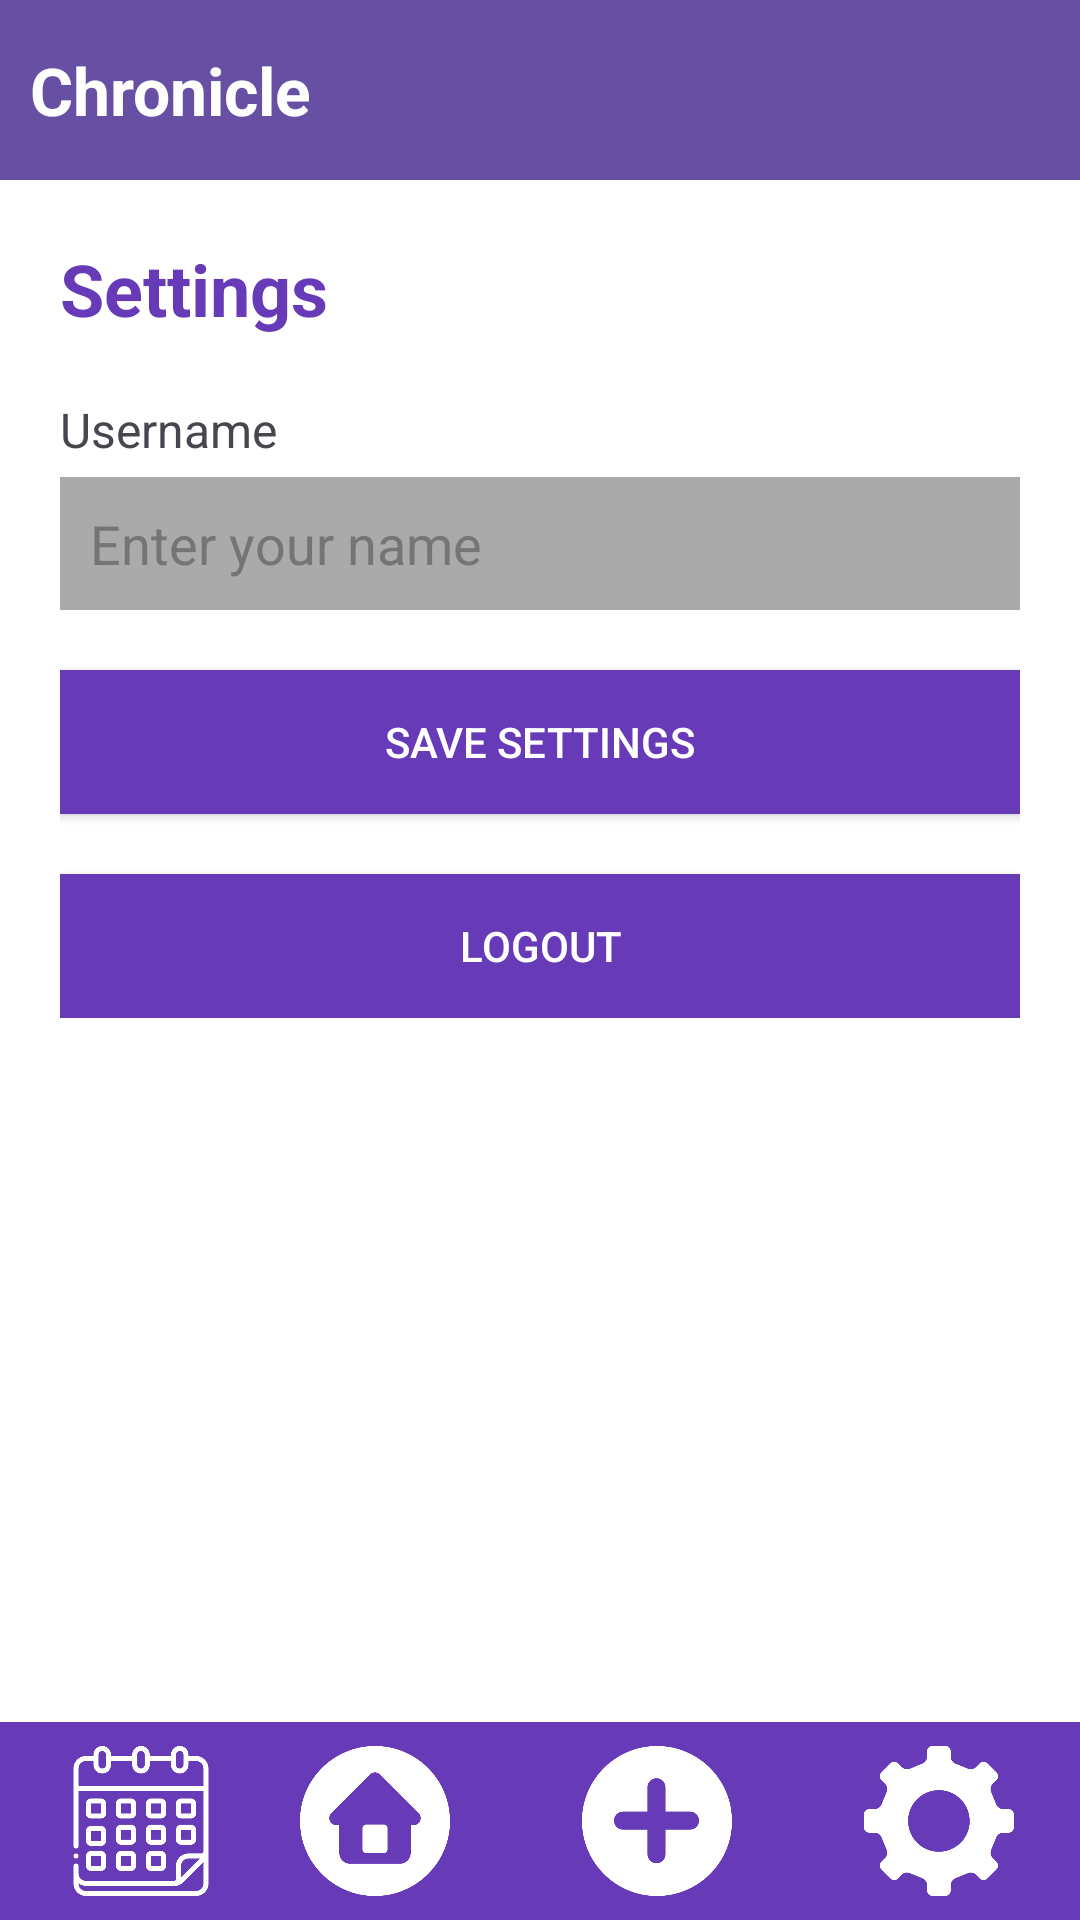

Produce the Android XML layout that renders to this screen, including the resource entries it uses.
<!-- AndroidManifest.xml: application theme Theme.Chronicles -->
<!-- res/layout/settings_activity.xml -->
<LinearLayout xmlns:android="http://schemas.android.com/apk/res/android"
    android:orientation="vertical"
    android:layout_width="match_parent"
    android:layout_height="match_parent"
    android:background="@android:color/white">

    <include layout="@layout/common_header" />

    <ScrollView
        android:layout_width="match_parent"
        android:layout_height="0dp"
        android:layout_weight="1"
        android:padding="20dp">

        <LinearLayout
            android:orientation="vertical"
            android:layout_width="match_parent"
            android:layout_height="wrap_content">

            <TextView
                android:layout_width="wrap_content"
                android:layout_height="wrap_content"
                android:text="Settings"
                android:textSize="24sp"
                android:textStyle="bold"
                android:textColor="#673AB7"
                android:layout_marginBottom="20dp"/>

            <TextView
                android:layout_width="wrap_content"
                android:layout_height="wrap_content"
                android:text="Username"
                android:textSize="16sp"
                android:layout_marginBottom="5dp"/>

            <EditText
                android:id="@+id/etUsername"
                android:layout_width="match_parent"
                android:layout_height="wrap_content"
                android:hint="Enter your name"
                android:padding="10dp"
                android:background="@android:color/darker_gray"
                android:textColor="@android:color/black"
                android:textColorHint="#757575"/>

            <Button
                android:id="@+id/btnSaveSettings"
                android:layout_width="match_parent"
                android:layout_height="wrap_content"
                android:text="Save Settings"
                android:background="#673AB7"
                android:textColor="@android:color/white"
                android:layout_marginTop="20dp"/>
            <Button
                android:id="@+id/btnLogout"
                android:layout_width="match_parent"
                android:layout_height="wrap_content"
                android:text="Logout"
                android:background="#673AB7"
                android:textColor="@android:color/white"
                android:layout_marginTop="20dp"/>
        </LinearLayout>
    </ScrollView>

    <include layout="@layout/common_footer" />
</LinearLayout>
<!-- res/layout/common_header.xml (included above) -->
<LinearLayout xmlns:android="http://schemas.android.com/apk/res/android"
    android:layout_width="match_parent"
    android:layout_height="wrap_content"
    android:orientation="horizontal"
    android:padding="10dp"
    android:background="?attr/colorPrimary"
    android:gravity="center_vertical">

    <TextView
        android:id="@+id/appTitle"
        android:layout_width="0dp"
        android:layout_height="wrap_content"
        android:text="Chronicle"
        android:textSize="22sp"
        android:textStyle="bold"
        android:textColor="@android:color/white"
        android:layout_weight="1" />

    <ImageView
        android:id="@+id/profileImage"
        android:layout_width="40dp"
        android:layout_height="40dp"
        android:src="@drawable/img"
        android:scaleType="centerCrop"
        android:layout_marginEnd="10dp"
        android:padding="2dp"/>
</LinearLayout>
<!-- res/layout/common_footer.xml (included above) -->
<LinearLayout xmlns:android="http://schemas.android.com/apk/res/android"
    android:layout_width="match_parent"
    android:layout_height="wrap_content"
    android:orientation="horizontal"
    android:padding="8dp"
    android:background="#673AB7"
    android:gravity="center">

    <ImageButton
        android:id="@+id/btnCalendar"
        android:layout_width="50dp"
        android:layout_height="50dp"
        android:src="@drawable/calendar_icon"
        android:contentDescription="Calendar"
        android:scaleType="fitCenter"
        android:background="?attr/selectableItemBackgroundBorderless"
        android:layout_gravity="start"
        android:layout_weight="1"/>

    <ImageButton
        android:id="@+id/btnDashboard"
        android:layout_width="50dp"
        android:layout_height="50dp"
        android:src="@drawable/home_icon"
        android:contentDescription="Dashboard"
        android:scaleType="fitCenter"
        android:background="?attr/selectableItemBackgroundBorderless"
        android:layout_weight="1"/>

    <ImageButton
        android:id="@+id/btnCreate"
        android:layout_width="50dp"
        android:layout_height="50dp"
        android:src="@drawable/add_icon"
        android:contentDescription="Create"
        android:scaleType="fitCenter"
        android:background="?attr/selectableItemBackgroundBorderless"
        android:layout_marginHorizontal="16dp"
        android:layout_weight="1"/>

    <ImageButton
        android:id="@+id/btnSettingsIcon"
        android:layout_width="50dp"
        android:layout_height="50dp"
        android:src="@drawable/settings_icon"
        android:contentDescription="Settings"
        android:scaleType="fitCenter"
        android:background="?attr/selectableItemBackgroundBorderless"
        android:layout_weight="1"/>
</LinearLayout>
<!-- resources referenced by this layout -->
<resources>
  <!-- drawable add_icon: png bitmap (drawable, 17095 bytes) -->
  <!-- drawable calendar_icon: png bitmap (drawable, 19621 bytes) -->
  <!-- drawable home_icon: png bitmap (drawable, 17688 bytes) -->
  <!-- drawable settings_icon: png bitmap (drawable, 18676 bytes) -->
  <style name="Theme.Chronicles" parent="Base.Theme.Chronicles" />
  <style name="Base.Theme.Chronicles" parent="Theme.Material3.DayNight.NoActionBar">
          
          
      </style>
</resources>
